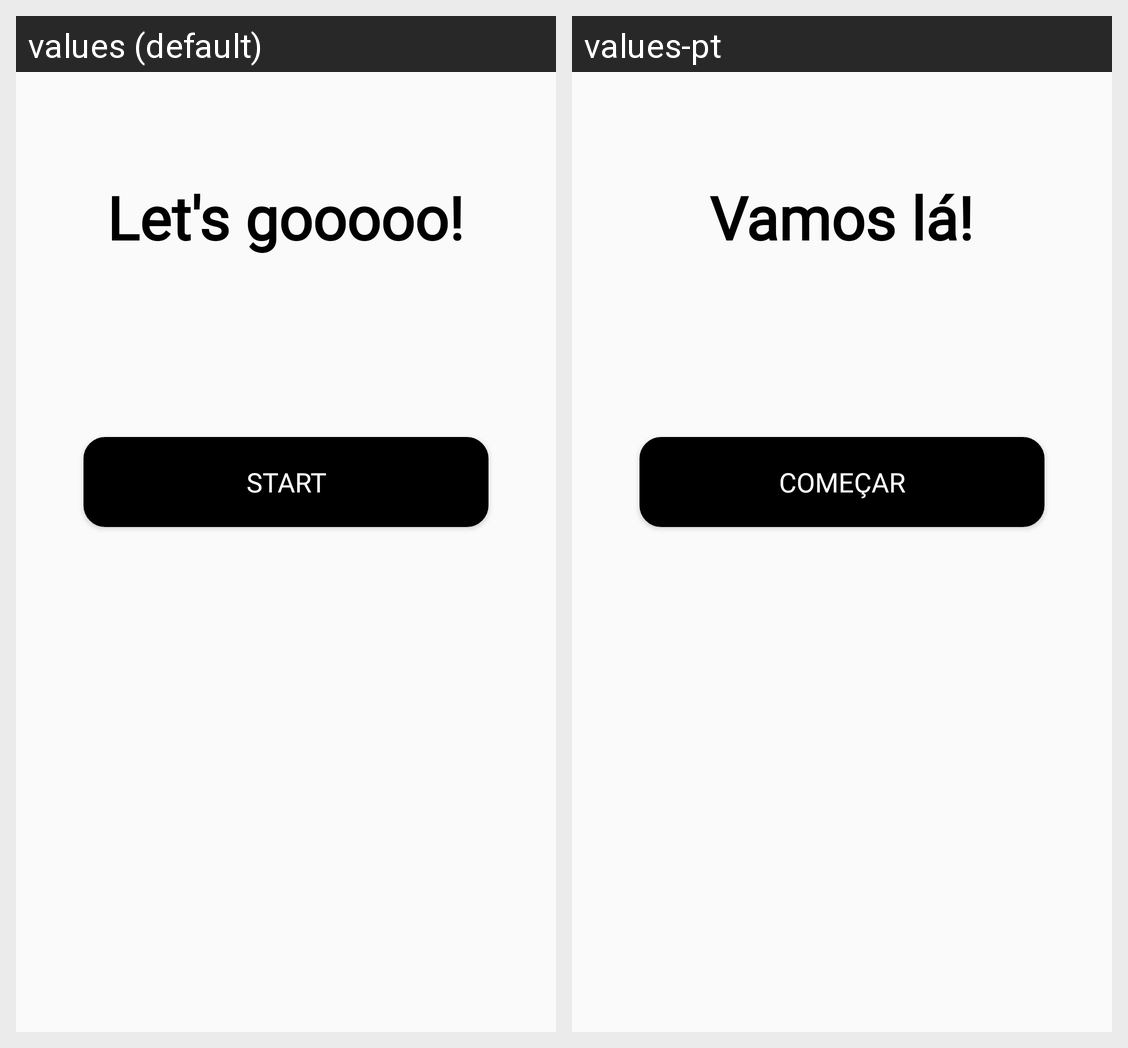

This grid shows one Android layout under two languages. Give, for every string resource on the screen, its name, the default text and each shown locale's text.
Android screen res/layout/fragment_start.xml rendered under 2 locales, left to right: values (default), values-pt. Device: Nexus 5 (rendered at 1080×1920; each locale shown at half size, 540×960, under a caption strip naming it); theme AppTheme.
Strings drawn on this screen, with the default value and each locale's value (text and hints the layout hard-codes, and strings that could not be matched under every locale, appear in the picture but are not listed):

title_start
  values: Let's gooooo!
  values-pt: Vamos lá!

start_button
  values: Start
  values-pt: Começar
